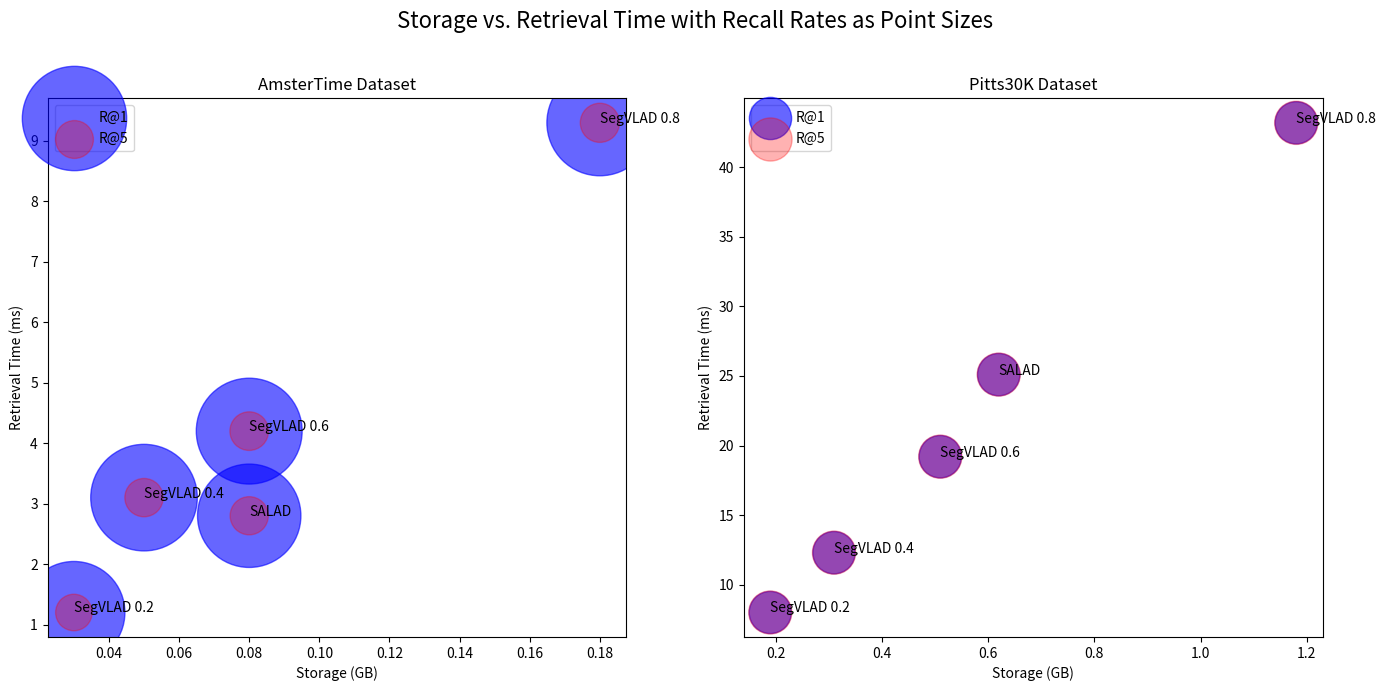
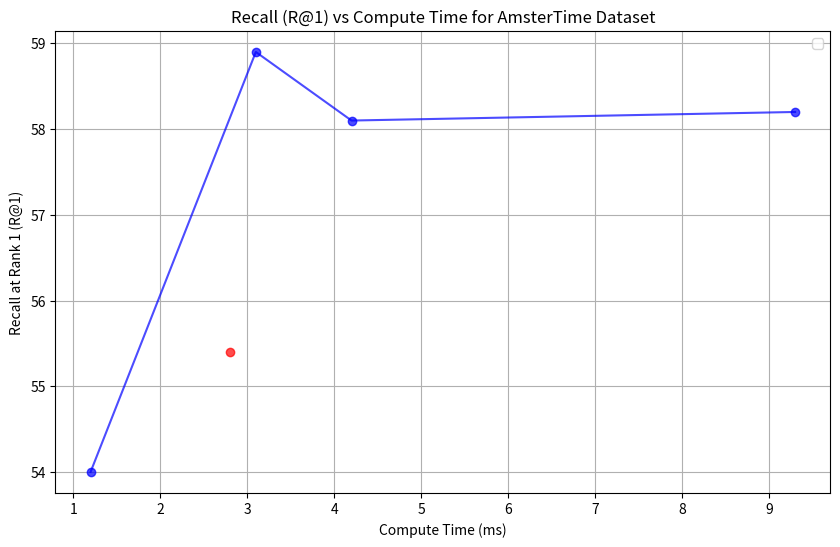
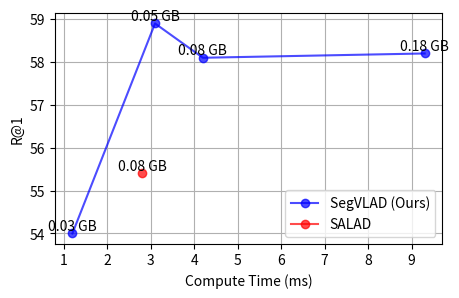

The script that saved these images, in order:

#%%
import matplotlib.pyplot as plt
import numpy as np

# Data from the table
methods = ['SALAD', 'SegVLAD 0.2', 'SegVLAD 0.4', 'SegVLAD 0.6', 'SegVLAD 0.8', 'SegVLAD 1.0'][:-1]
storage_amstertime = [0.08, 0.03, 0.05, 0.08, 0.18, 0.98][:-1]
time_amstertime = [2.8, 1.2, 3.1, 4.2, 9.3, 42.3][:-1]
r1_amstertime = [55.4, 54.0, 58.9, 58.1, 58.2, 58.9][:-1]
r5_amstertime = [75.6, 69.2, 76.2, 77.3, 79.5, 79.3][:-1]

# r1_amstertime = np.array(r1_amstertime)
# r1_amstertime = (r1_amstertime - r1_amstertime.min()) / (r1_amstertime.max() - r1_amstertime.min())

storage_pitts30k = [0.62, 0.19, 0.31, 0.51, 1.18, 6.65][:-1]
time_pitts30k = [25.1, 8.0, 12.3, 19.2, 43.2, 251.1][:-1]
r1_pitts30k = [92.6, 91.8, 92.6, 92.8, 92.4, 93.2][:-1]
r5_pitts30k = [96.5, 96.2, 96.7, 96.8, 96.8, 96.8][:-1]

# Create a figure and axis
fig, ax = plt.subplots(1, 2, figsize=(14, 7))

# Plot for AmsterTime
sc_amstertime = ax[0].scatter(storage_amstertime, time_amstertime, s=[r * 100 for r in r1_amstertime], c='blue', alpha=0.6, label='R@1')
sc_amstertime_2 = ax[0].scatter(storage_amstertime, time_amstertime, s=[r * 10 for r in r5_amstertime], c='red', alpha=0.3, label='R@5')
for i, txt in enumerate(methods):
    ax[0].annotate(txt, (storage_amstertime[i], time_amstertime[i]))

# Plot for Pitts30K
sc_pitts30k = ax[1].scatter(storage_pitts30k, time_pitts30k, s=[r * 10 for r in r1_pitts30k], c='blue', alpha=0.6, label='R@1')
sc_pitts30k_2 = ax[1].scatter(storage_pitts30k, time_pitts30k, s=[r * 10 for r in r5_pitts30k], c='red', alpha=0.3, label='R@5')
for i, txt in enumerate(methods):
    ax[1].annotate(txt, (storage_pitts30k[i], time_pitts30k[i]))

# Titles and labels
ax[0].set_title('AmsterTime Dataset')
ax[0].set_xlabel('Storage (GB)')
ax[0].set_ylabel('Retrieval Time (ms)')
ax[0].legend(loc='upper left')

ax[1].set_title('Pitts30K Dataset')
ax[1].set_xlabel('Storage (GB)')
ax[1].set_ylabel('Retrieval Time (ms)')
ax[1].legend(loc='upper left')

# General settings
fig.suptitle('Storage vs. Retrieval Time with Recall Rates as Point Sizes', fontsize=16)
plt.tight_layout(rect=[0, 0, 1, 0.96])

# Show the plot
plt.show()

# %%


methods = ['SALAD', '$(Ours)\psi$=0.2', 'SegVLAD 0.4', 'SegVLAD 0.6', 'SegVLAD 0.8', 'SegVLAD 1.0'][:-1]
time_amstertime = [2.8, 1.2, 3.1, 4.2, 9.3, 42.3][:-1]
r1_amstertime = [55.4, 54.0, 58.9, 58.1, 58.2, 58.9][:-1]

# Create the plot
plt.figure(figsize=(10, 6))

# Plot recall vs compute time
# plt.scatter(time_amstertime, r1_amstertime, color='blue', s=100, alpha=0.7)
plt.plot(time_amstertime[1:], r1_amstertime[1:], 'bo-', alpha=0.7)
plt.plot(time_amstertime[:1], r1_amstertime[:1], 'ro-', alpha=0.7)

plt.legend()
# Annotate each point with the method name
# for i, method in enumerate(methods):
    # plt.annotate(method, (time_amstertime[i], r1_amstertime[i]), fontsize=10, ha='right')

# Set the title and labels
plt.title('Recall (R@1) vs Compute Time for AmsterTime Dataset')
plt.xlabel('Compute Time (ms)')
plt.ylabel('Recall at Rank 1 (R@1)')

# Display grid
plt.grid(True)

# Show the plot
plt.show()


# %%

import matplotlib.pyplot as plt

# Data from the table for AmsterTime
methods = ['SALAD', 'SegVLAD 0.2', 'SegVLAD 0.4', 'SegVLAD 0.6', 'SegVLAD 0.8']
time_amstertime = [2.8, 1.2, 3.1, 4.2, 9.3]
r1_amstertime = [55.4, 54.0, 58.9, 58.1, 58.2]
storage_amstertime = [0.08, 0.03, 0.05, 0.08, 0.18]

# Create the plot
plt.figure(figsize=(5, 3))

# Plot recall vs compute time
plt.plot(time_amstertime[1:], r1_amstertime[1:], 'bo-', alpha=0.7, label='SegVLAD (Ours)')
plt.plot(time_amstertime[:1], r1_amstertime[:1], 'ro-', alpha=0.7, label='SALAD')

# Annotate each point with the storage value
for i in range(len(methods)):
    ha = 'right' if i == 1 else 'left'  # Align left for the first point to avoid it going out of bounds
    plt.annotate(f'{storage_amstertime[i]} GB', (time_amstertime[i], r1_amstertime[i]), fontsize=10, ha='center', va='bottom')

# Set the title and labels
# plt.title('R@1 vs Compute Time')
plt.xlabel('Compute Time (ms)')
plt.ylabel('R@1')

# Display grid
plt.grid(True)

# Add legend
plt.legend()
plt.savefig('r1_vs_time_amstertime.png', dpi=300, bbox_inches='tight', pad_inches=0.1)
# Show the plot
plt.show()


# %%
